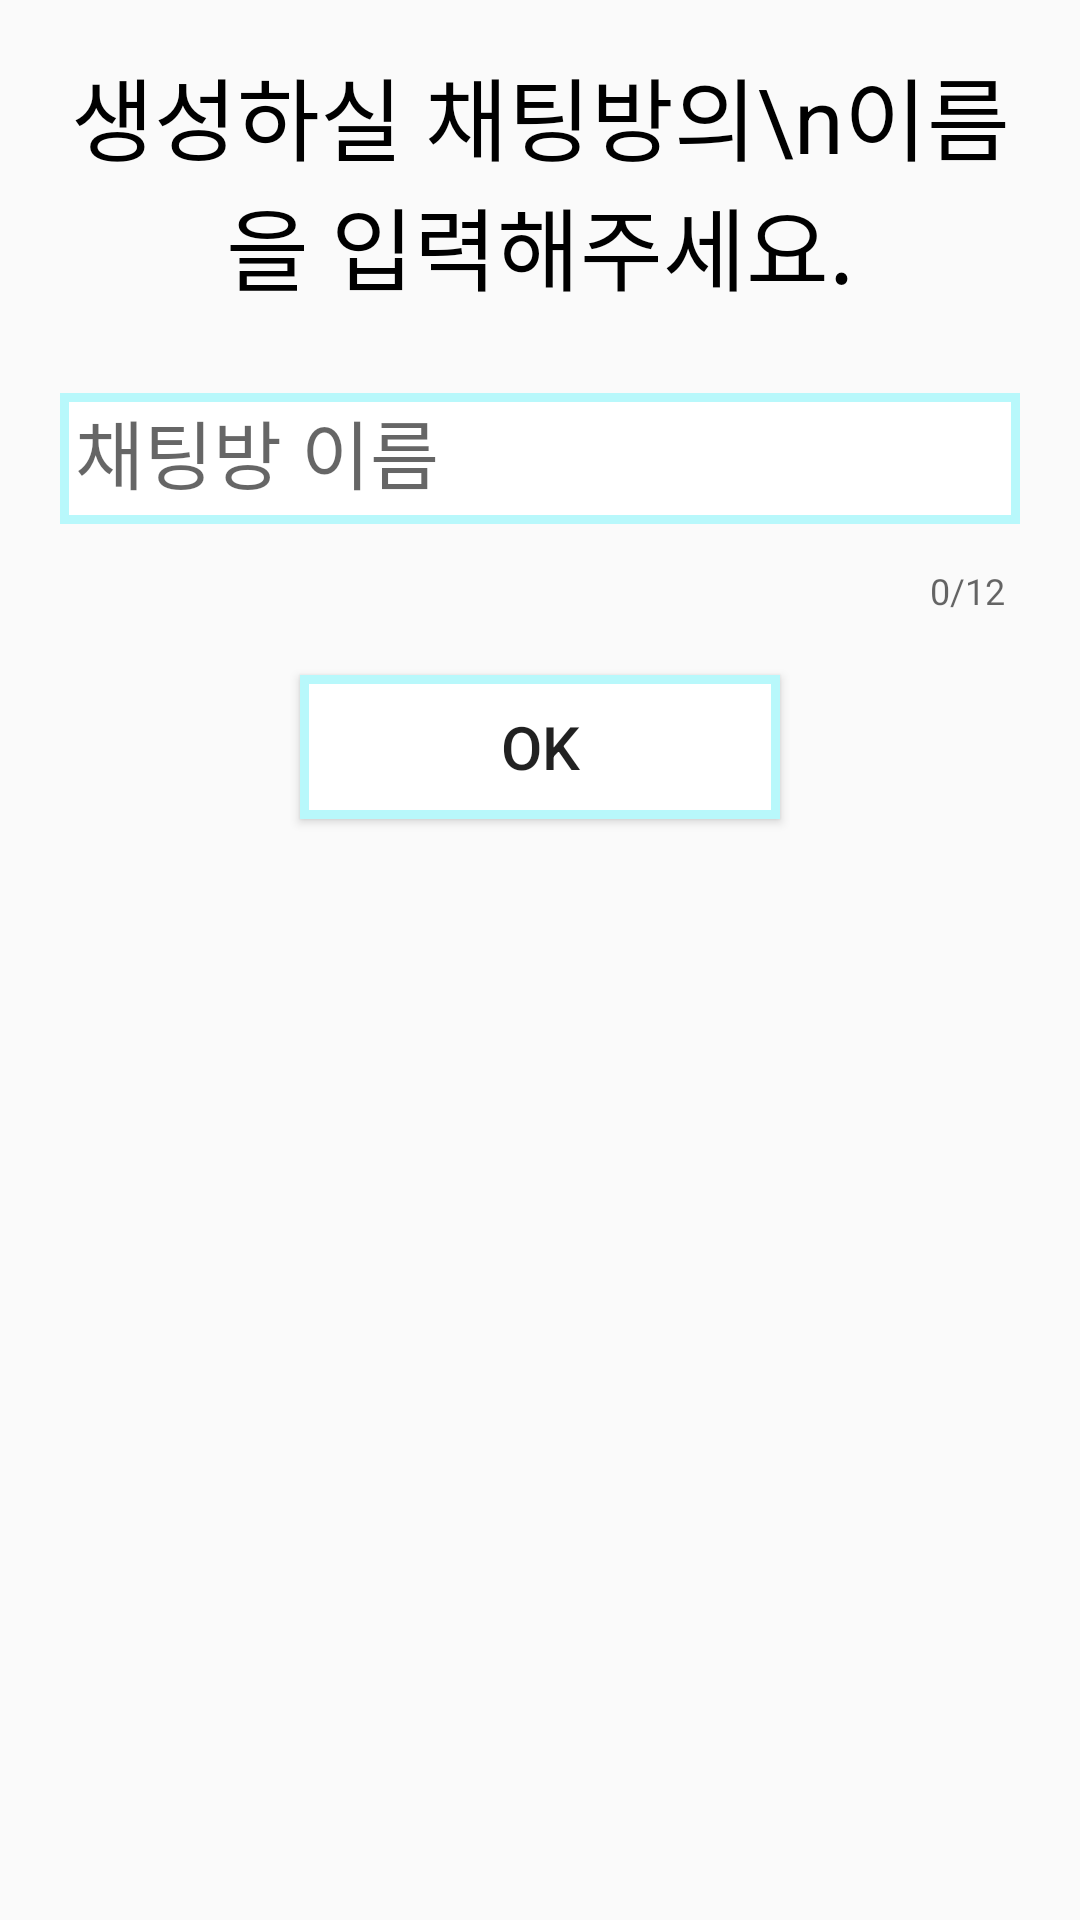

Layout XML and referenced resources for this Android screen:
<!-- AndroidManifest.xml: application theme Theme.ChattingApp -->
<!-- res/layout/chat_room_dialog.xml -->
<?xml version="1.0" encoding="utf-8"?>
<LinearLayout
    xmlns:android="http://schemas.android.com/apk/res/android"
    xmlns:app="http://schemas.android.com/apk/res-auto"
    android:layout_width="match_parent"
    android:layout_height="match_parent"
    android:orientation="vertical">

    <TextView
        android:layout_width="match_parent"
        android:layout_height="120dp"
        android:layout_marginHorizontal="10dp"
        android:text="생성하실 채팅방의\n이름을 입력해주세요."
        android:textSize="30sp"
        android:textColor="#000000"
        android:gravity="center"
        android:background="@android:color/transparent"/>

    <com.google.android.material.textfield.TextInputLayout
        android:layout_width="match_parent"
        android:layout_height="wrap_content"
        android:layout_marginHorizontal="20dp"
        app:counterMaxLength="12"
        app:counterEnabled="true">

        <com.google.android.material.textfield.TextInputEditText
            android:id="@+id/roomName"
            android:hint="채팅방 이름"
            android:padding="5dp"
            android:background="@drawable/main_border"
            android:layout_marginBottom="10dp"
            android:textColorHint="#808080"
            android:textSize="25sp"
            android:layout_width="match_parent"
            android:layout_height="wrap_content"/>

    </com.google.android.material.textfield.TextInputLayout>

    <androidx.constraintlayout.widget.ConstraintLayout
        android:layout_width="match_parent"
        android:layout_height="100dp">

        <Button
            android:id="@+id/create"
            android:layout_width="match_parent"
            android:layout_height="wrap_content"
            android:layout_marginHorizontal="100dp"
            android:layout_marginTop="20dp"
            android:background="@drawable/main_border"
            android:text="OK"
            android:textSize="20sp"
            app:layout_constraintEnd_toEndOf="parent"
            app:layout_constraintHorizontal_bias="0.55"
            app:layout_constraintStart_toStartOf="parent"
            app:layout_constraintTop_toTopOf="parent" />

    </androidx.constraintlayout.widget.ConstraintLayout>

</LinearLayout>
<!-- resources referenced by this layout -->
<resources>
  <!-- drawable main_border (drawable) -->
  <?xml version="1.0" encoding="utf-8"?>
  <layer-list xmlns:android="http://schemas.android.com/apk/res/android">
  
      <item>
          <shape android:shape="rectangle">
              <solid android:color="@color/skyBlue" />
          </shape>
  
      </item>
  
      <item android:top = "3dp"
          android:right= "3dp"
          android:left="3dp"
          android:bottom="3dp">
  
          <shape android:shape="rectangle">
              <solid android:color="#ffffff" />
          </shape>
  
      </item>
  
  </layer-list>
  <style name="Theme.ChattingApp" parent="Base.Theme.ChattingApp" />
  <color name="skyBlue">#B8F8FB</color>
  <style name="Base.Theme.ChattingApp" parent="Theme.AppCompat.Light">
          
          
          <item name="windowNoTitle">true</item>
          <item name="android:windowLightStatusBar">true</item>
          <item name="android:statusBarColor">#B8F8FB</item>
      </style>
</resources>
